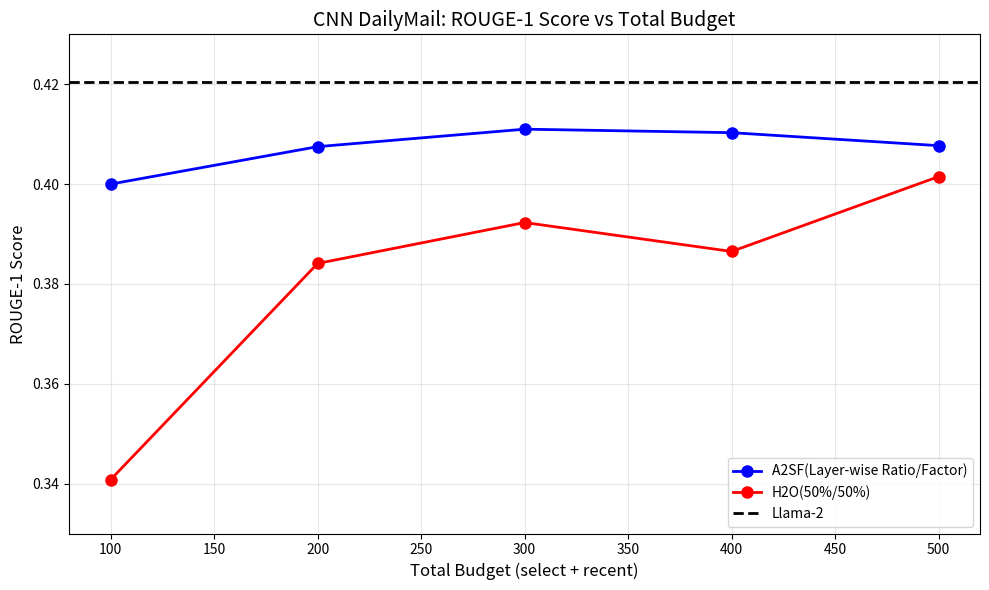

Python code for this plot: (Note: this script raises an exception after producing the figure.)
import matplotlib.pyplot as plt
import numpy as np

# Data from experiments
# Format: [select, recent, random, streaming, ff, rm, rouge1, rouge2, rougeL, throughput]
a2sf_data = [
    [100, 0.4000],
    [200, 0.4075],
    [300, 0.4110],
    [400, 0.4103],
    [500, 0.4077]
]

h2o_data = [
    [100, 0.3408],
    [200, 0.3841],
    [300, 0.3923],
    [400, 0.3865],
    [500, 0.4015]
]

# A2SF with random=5 and rm=random
# greed_search = [
#     [100, 0.3891],
#     [200, 0.4043]
# ]

# Full Llama-2 model results
llama2_rouge1 = 0.4204

# Calculate total budget (select + recent)
a2sf_budget = [d[0] for d in a2sf_data]
h2o_budget = [d[0] for d in h2o_data]
# greed_budget = [d[0] for d in greed_search]

# Create the plot
plt.figure(figsize=(10, 6))

# Plot A2SF results
plt.plot(a2sf_budget, [d[1] for d in a2sf_data], 'o-', label='A2SF(Layer-wise Ratio/Factor)', color='blue', linewidth=2, markersize=8)

# # Plot A2SF with random results
# plt.plot(greed_budget, [d[1] for d in greed_search], 's-', label='A2SF(50%/50%, Fixed Factor)', color='green', linewidth=2, markersize=8)

# Plot H2O results
plt.plot(h2o_budget, [d[1] for d in h2o_data], 'o-', label='H2O(50%/50%)', color='red', linewidth=2, markersize=8)

# Plot full Llama-2 model results as horizontal line
plt.axhline(y=llama2_rouge1, color='black', linestyle='--', label='Llama-2', linewidth=2)

# Customize the plot
plt.xlabel('Total Budget (select + recent)', fontsize=12)
plt.ylabel('ROUGE-1 Score', fontsize=12)
plt.title('CNN DailyMail: ROUGE-1 Score vs Total Budget', fontsize=14)
plt.grid(True, alpha=0.3)

# Set y-axis limits with some padding
plt.ylim(0.33, 0.43)

# Add legend
plt.legend(loc='lower right', fontsize=10)

# Adjust layout
plt.tight_layout()

# Save the plot
plt.savefig('plots/rouge-1/cnndm_comparison_rouge1.png', dpi=300, bbox_inches='tight')
print("Plot saved as 'cnndm_comparison_rouge1.png'") 